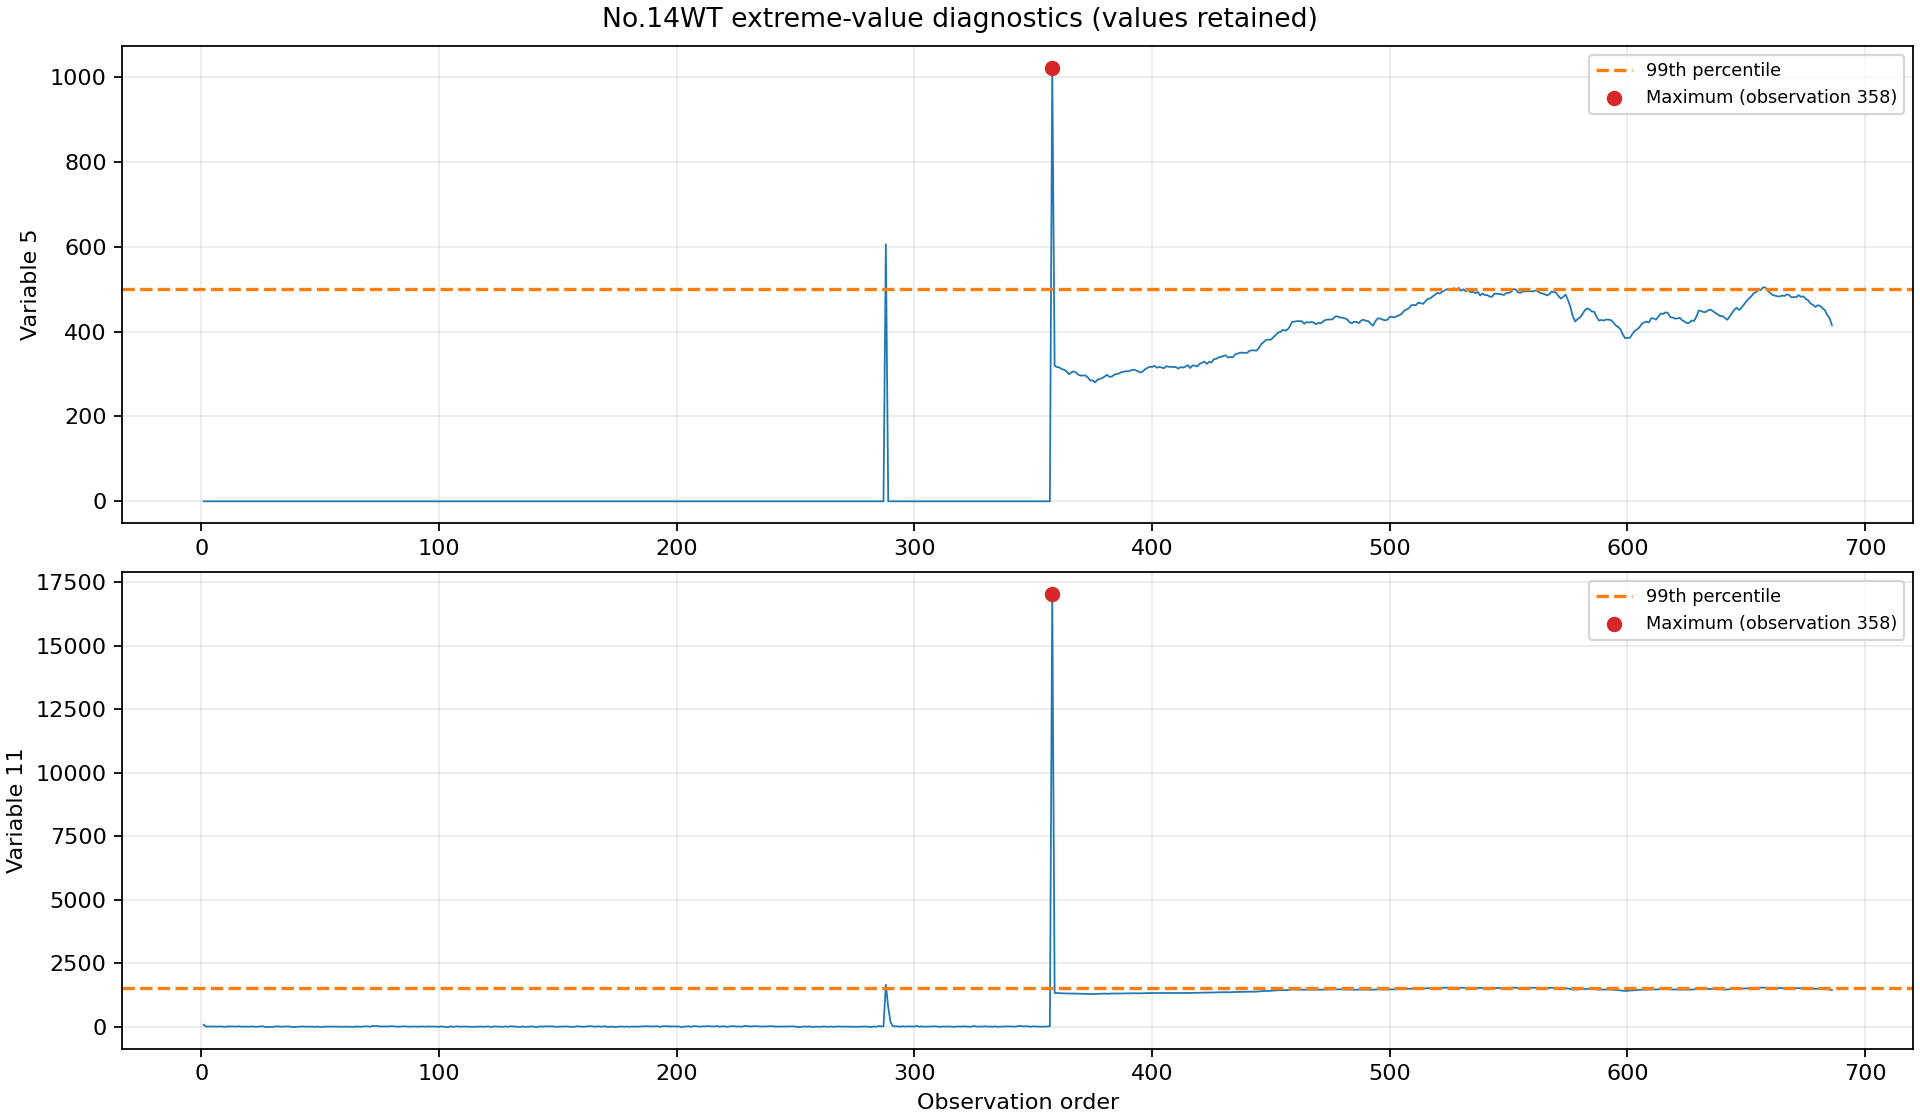

Source data for this figure (header and first rows):
turbine, variable, lower_iqr_limit, upper_iqr_limit, values_outside_iqr_limits, 99th_percentile, maximum, maximum_observation, second_largest
No.2WT, 1, -0.1391, 0.1177, 6, 0.09631, 0.1177, 452, 0.1177
No.2WT, 2, -0.2277, 0.206, 3, 0.1518, 0.2494, 82, 0.206
No.2WT, 3, 21.1, 31.5, 0, 27.7, 27.7, 420, 27.7
No.2WT, 4, 24.2, 34.6, 0, 31, 31, 734, 31
No.2WT, 5, -143, 766.6, 0, 502.1, 516.9, 639, 514
No.2WT, 6, 32.74, 49.46, 0, 43.6, 43.6, 647, 43.6
No.2WT, 7, 32.74, 49.17, 0, 43.45, 43.5, 661, 43.5
No.2WT, 8, 33.06, 49.15, 0, 43.49, 43.53, 652, 43.53
No.2WT, 9, 23573454, 23576214, 0, 23575357, 23575361, 1564, 23575361
No.2WT, 10, -138.6, 772.9, 0, 507.2, 523.2, 639, 521.5
No.2WT, 11, 738.7, 1896, 0, 1538, 1555, 638, 1552
No.2WT, 13, 0.01039, 0.01039, 7, 0.01039, 0.484, 1423, 0.2799
No.2WT, 14, -5.0, 3.0, 4, 3.0, 4.0, 390, 4.0
No.2WT, 16, 179.7, 266.8, 0, 254.6, 263.7, 1557, 263.7
No.2WT, 17, 3.85, 13.85, 0, 11.8, 11.9, 1, 11.9
No.2WT, 18, 679.7, 690.5, 31, 689.2, 697.9, 861, 690.4
No.2WT, 19, 49.84, 50.16, 0, 50.07, 50.08, 782, 50.07
No.2WT, 20, 16.7, 18.46, 0, 17.95, 17.97, 371, 17.97
No.2WT, 21, 21.97, 23.78, 0, 23.2, 23.2, 746, 23.2
No.2WT, 22, 10.7, 10.7, 646, 11.1, 11.1, 300, 11.1
No.2WT, 23, -7.205, 17.49, 18, 15.57, 18.36, 1553, 18.17
No.2WT, 24, 2.885, 8.032, 0, 6.922, 7.37, 648, 7.341
No.2WT, 25, 9.693, 23.78, 31, 24.4, 24.61, 1383, 24.59
No.2WT, 26, 43.36, 63.75, 0, 59.8, 60, 1356, 60
No.2WT, 27, 54.25, 65.85, 0, 63.74, 63.95, 1360, 63.95
No.14WT, 1, -0.09592, 0.07467, 36, 0.09784, 0.1704, 1, 0.1278
No.14WT, 2, -0.1581, 0.1469, 20, 0.1518, 0.2494, 440, 0.1952
No.14WT, 3, -43.05, 144, 0, 76.8, 76.8, 2, 76.8
No.14WT, 4, -33.84, 135.6, 0, 76.2, 76.3, 1, 76.29
No.14WT, 5, -641.9, 1070, 0, 500.1, 1022, 358, 605.7
No.14WT, 6, -9.364, 128.1, 0, 88.21, 88.99, 1, 88.9
No.14WT, 7, -9.571, 127.9, 0, 88.51, 89.27, 1, 89.12
No.14WT, 8, -9.254, 127.7, 0, 88.51, 89.3, 1, 89.2
No.14WT, 9, 19954278, 29607476, 0, 25990129, 25990129, 288, 25990129
No.14WT, 10, -649.6, 1083, 1, 506.5, 1256, 358, 521.7
No.14WT, 11, -2183, 3653, 1, 1537, 17053, 358, 1653
No.14WT, 13, -133.5, 222.5, 0, 88.99, 88.99, 292, 88.99
No.14WT, 14, -2.5, 1.5, 83, 3.0, 68.0, 288, 12.89
No.14WT, 16, -282.6, 497, 0, 204.7, 204.7, 524, 204.7
No.14WT, 17, -27.14, 74.83, 0, 40.4, 40.53, 1, 40.5
No.14WT, 18, 674.6, 702.2, 1, 695.8, 696.7, 282, 696.4
No.14WT, 19, 49.8, 50.2, 1, 50.09, 50.09, 325, 50.09
No.14WT, 20, -9.31, 62.99, 0, 36.6, 36.6, 288, 36.6
No.14WT, 21, -2.951, 66.25, 0, 42.3, 42.3, 293, 42.3
No.14WT, 22, -21.75, 65.85, 0, 35, 35, 288, 35
No.14WT, 23, -15.18, 20.15, 20, 18.53, 80.97, 358, 28.06
No.14WT, 24, 3.374, 10.56, 3, 9.721, 11.03, 285, 10.56
No.14WT, 25, -28.73, 97.62, 0, 57.71, 57.8, 1, 57.8
No.14WT, 26, 45.08, 82.99, 1, 76.86, 77.49, 1, 77.42
No.14WT, 27, 47.3, 82.48, 10, 82.59, 84.57, 288, 84.49
No.39WT, 1, -0.09631, 0.07491, 94, 0.09631, 0.1919, 1, 0.1386
No.39WT, 2, -0.1823, 0.1608, 21, 0.1518, 0.2494, 552, 0.206
No.39WT, 3, 22.8, 34.8, 1, 32.7, 32.7, 1, 32.7
No.39WT, 4, 27.12, 35.73, 114, 36.6, 36.65, 22, 36.62
No.39WT, 5, -643.7, 1073, 0, 502.9, 516.9, 1109, 514
No.39WT, 6, 37.88, 50.87, 1, 50.3, 50.8, 1, 50.75
No.39WT, 7, 36.89, 51.94, 1, 50.39, 50.8, 1, 50.8
No.39WT, 8, 37.51, 51.41, 1, 49.8, 50.2, 1, 50.17
No.39WT, 9, 14615595, 28950171, 1, 23575033, 23575045, 1405, 23575043
No.39WT, 10, -651.6, 1086, 0, 508, 523.2, 1109, 521.5
... 15 more rows
